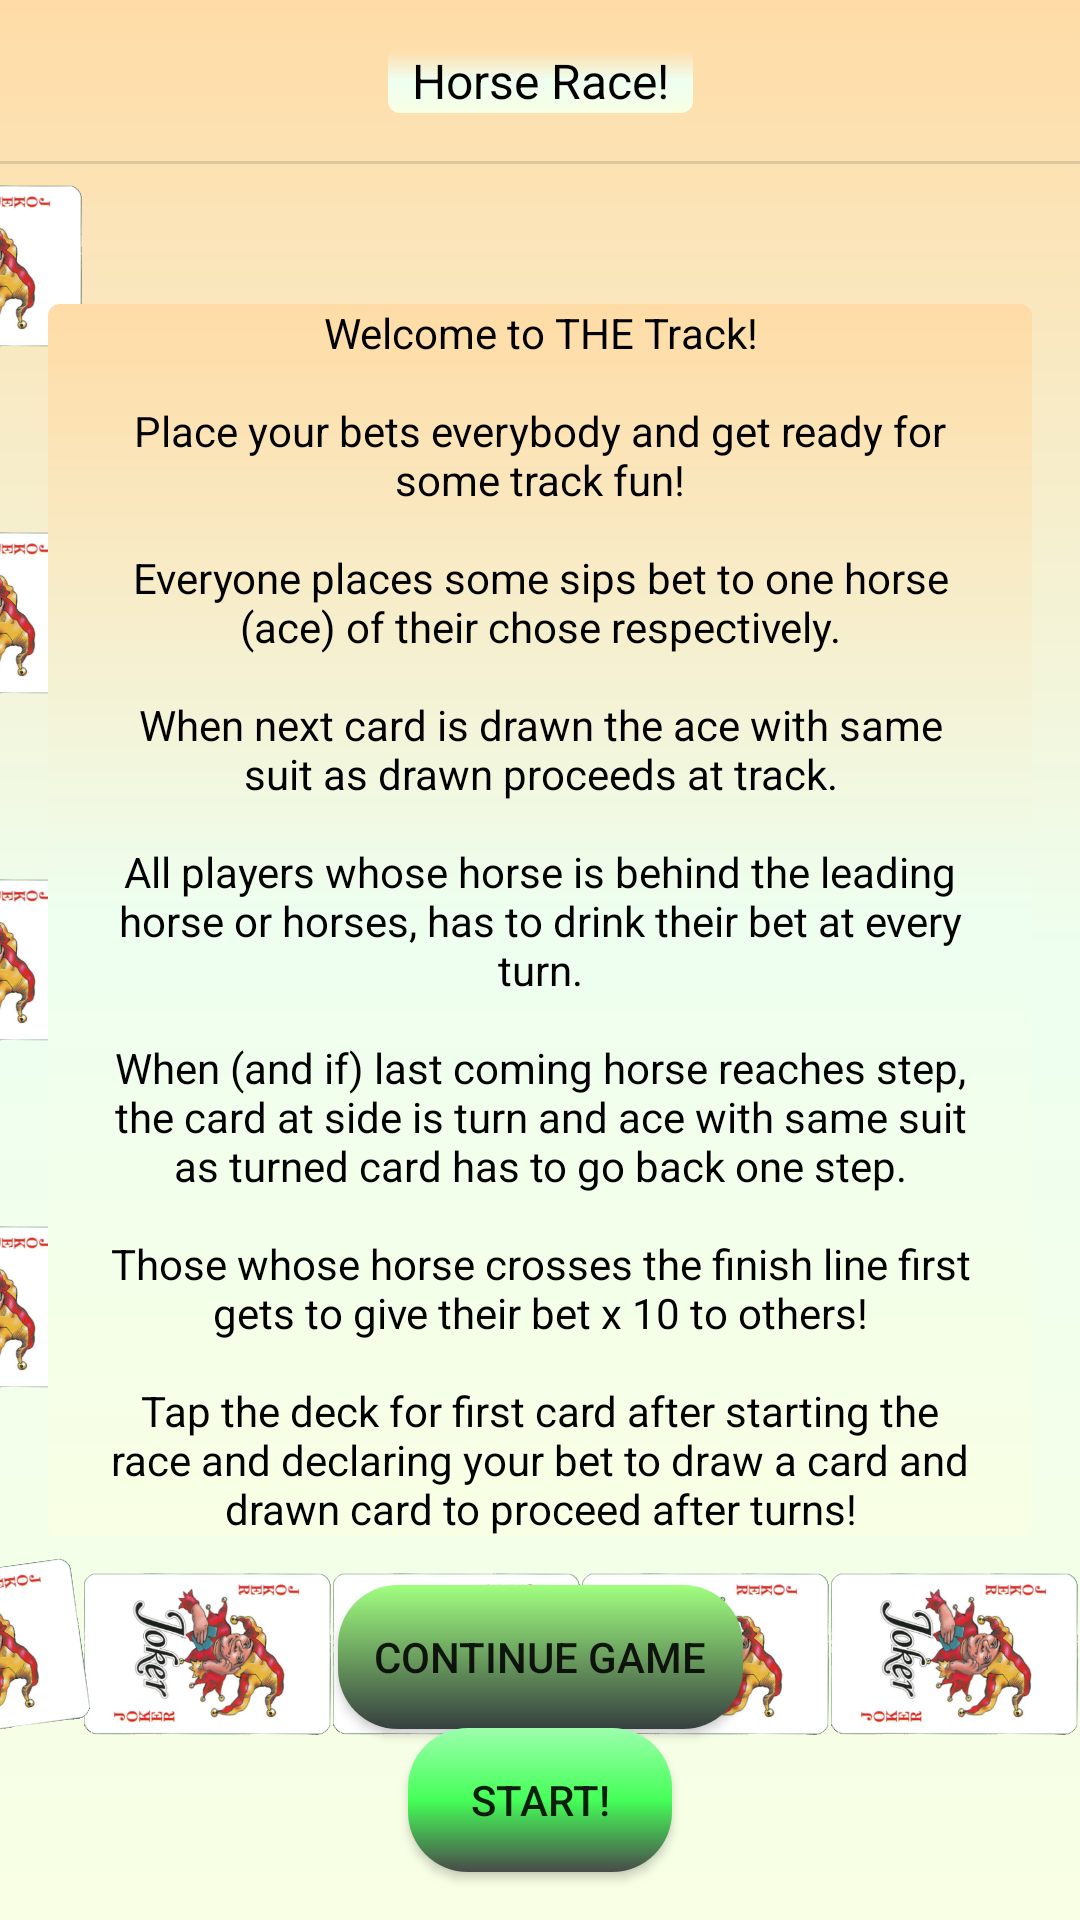

Layout XML and referenced resources for this Android screen:
<!-- AndroidManifest.xml: application theme Theme.Ready4Play -->
<!-- res/layout/fragment_ravit.xml -->
<?xml version="1.0" encoding="utf-8"?>
<androidx.constraintlayout.widget.ConstraintLayout xmlns:android="http://schemas.android.com/apk/res/android"
    xmlns:app="http://schemas.android.com/apk/res-auto"
    xmlns:tools="http://schemas.android.com/tools"
    android:id="@+id/frameLayout5"
    android:layout_width="match_parent"
    android:layout_height="match_parent"
    android:background="@drawable/tausta_teema_peli"
    tools:context=".minipelit.Ravit">

    <ImageView
        android:id="@+id/ivTausta_Ravit"
        android:layout_width="0dp"
        android:layout_height="0dp"
        android:scaleType="fitXY"
        android:src="@drawable/ravitausta"
        app:layout_constraintBottom_toBottomOf="parent"
        app:layout_constraintEnd_toEndOf="parent"
        app:layout_constraintHorizontal_bias="0.0"
        app:layout_constraintStart_toStartOf="parent"
        app:layout_constraintTop_toTopOf="parent"
        app:layout_constraintVertical_bias="0.0" />

    <Button
        android:id="@+id/btJatkaPelia_ravit"
        android:layout_width="wrap_content"
        android:layout_height="wrap_content"
        android:layout_marginTop="16dp"
        android:background="@drawable/btn_teema_continue"
        android:text="@string/text_continueGame"
        app:layout_constraintEnd_toEndOf="parent"
        app:layout_constraintStart_toStartOf="parent"
        app:layout_constraintTop_toBottomOf="@+id/tvOhjeistus_Ravit" />

    <View
        android:id="@+id/divider15"
        android:layout_width="0dp"
        android:layout_height="1dp"
        android:layout_marginTop="16dp"
        android:background="?android:attr/listDivider"
        app:layout_constraintEnd_toEndOf="parent"
        app:layout_constraintStart_toStartOf="parent"
        app:layout_constraintTop_toBottomOf="@+id/tvTitle_Ravit" />

    <TextView
        android:id="@+id/tvTitle_Ravit"
        style="@style/title_text"
        android:layout_width="wrap_content"
        android:layout_height="wrap_content"
        android:layout_marginTop="16dp"
        android:background="@drawable/btn_teema_horserace"
        android:text="@string/text_horseRaceTitle"
        app:layout_constraintEnd_toEndOf="parent"
        app:layout_constraintStart_toStartOf="parent"
        app:layout_constraintTop_toTopOf="parent" />

    <ImageView
        android:id="@+id/ivPataAssa_Ravit"
        android:layout_width="83dp"
        android:layout_height="54dp"
        android:src="@drawable/jokeri1"
        app:layout_constraintBottom_toTopOf="@+id/ivRuutuAssa_Ravit"
        app:layout_constraintStart_toStartOf="@+id/ivArvottuKortti_Ravit"
        app:layout_constraintTop_toTopOf="parent" />

    <ImageView
        android:id="@+id/ivRuutuAssa_Ravit"
        android:layout_width="83dp"
        android:layout_height="54dp"
        android:src="@drawable/jokeri1"
        app:layout_constraintBottom_toTopOf="@+id/ivRistiAssa_Ravit"
        app:layout_constraintStart_toStartOf="@+id/ivArvottuKortti_Ravit"
        app:layout_constraintTop_toBottomOf="@+id/ivPataAssa_Ravit" />

    <ImageView
        android:id="@+id/ivRistiAssa_Ravit"
        android:layout_width="83dp"
        android:layout_height="54dp"
        android:src="@drawable/jokeri1"
        app:layout_constraintBottom_toTopOf="@+id/ivHerttaAssa_Ravit"
        app:layout_constraintStart_toStartOf="@+id/ivArvottuKortti_Ravit"
        app:layout_constraintTop_toBottomOf="@+id/ivRuutuAssa_Ravit" />

    <ImageView
        android:id="@+id/ivHerttaAssa_Ravit"
        android:layout_width="83dp"
        android:layout_height="54dp"
        android:src="@drawable/jokeri1"
        app:layout_constraintBottom_toTopOf="@+id/ivArvottuKortti_Ravit"
        app:layout_constraintStart_toStartOf="@+id/ivArvottuKortti_Ravit"
        app:layout_constraintTop_toBottomOf="@+id/ivRistiAssa_Ravit" />

    <ImageView
        android:id="@+id/ivEkaTaso_Ravit"
        android:layout_width="83dp"
        android:layout_height="54dp"
        android:src="@drawable/jokeri1"
        app:layout_constraintEnd_toStartOf="@+id/ivTokaTaso_Ravit"
        app:layout_constraintHorizontal_bias="0.5"
        app:layout_constraintStart_toEndOf="@+id/ivArvottuKortti_Ravit"
        app:layout_constraintTop_toTopOf="@+id/ivArvottuKortti_Ravit"
        tools:src="@drawable/hertta11" />

    <ImageView
        android:id="@+id/ivArvottuKortti_Ravit"
        android:layout_width="83dp"
        android:layout_height="54dp"
        android:rotation="-8"
        android:src="@drawable/jokeri1"
        app:layout_constraintBottom_toBottomOf="parent"
        app:layout_constraintEnd_toStartOf="@+id/ivEkaTaso_Ravit"
        app:layout_constraintHorizontal_bias="0.5"
        app:layout_constraintStart_toStartOf="parent"
        app:layout_constraintTop_toBottomOf="@+id/ivHerttaAssa_Ravit"
        tools:src="@drawable/jokeri2" />

    <ImageView
        android:id="@+id/ivTokaTaso_Ravit"
        android:layout_width="83dp"
        android:layout_height="54dp"
        android:src="@drawable/jokeri1"
        app:layout_constraintEnd_toStartOf="@+id/ivKolmasTaso_Ravit"
        app:layout_constraintHorizontal_bias="0.5"
        app:layout_constraintStart_toEndOf="@+id/ivEkaTaso_Ravit"
        app:layout_constraintTop_toTopOf="@+id/ivEkaTaso_Ravit"
        tools:src="@drawable/pata5" />

    <ImageView
        android:id="@+id/ivKolmasTaso_Ravit"
        android:layout_width="83dp"
        android:layout_height="54dp"
        android:src="@drawable/jokeri1"
        app:layout_constraintEnd_toStartOf="@+id/ivNeljasTaso_Ravit"
        app:layout_constraintHorizontal_bias="0.5"
        app:layout_constraintStart_toEndOf="@+id/ivTokaTaso_Ravit"
        app:layout_constraintTop_toTopOf="@+id/ivTokaTaso_Ravit"
        tools:src="@drawable/ruutu8" />

    <ImageView
        android:id="@+id/ivNeljasTaso_Ravit"
        android:layout_width="83dp"
        android:layout_height="54dp"
        android:src="@drawable/jokeri1"
        app:layout_constraintEnd_toStartOf="@+id/ivMaali_Ravit"
        app:layout_constraintHorizontal_bias="0.5"
        app:layout_constraintStart_toEndOf="@+id/ivKolmasTaso_Ravit"
        app:layout_constraintTop_toTopOf="@+id/ivKolmasTaso_Ravit"
        tools:src="@drawable/risti9" />

    <ImageView
        android:id="@+id/ivMaali_Ravit"
        android:layout_width="40dp"
        android:layout_height="0dp"
        android:layout_marginTop="8dp"
        android:layout_marginEnd="16dp"
        android:layout_marginBottom="8dp"
        android:rotation="-0.4"
        app:layout_constraintBottom_toTopOf="@+id/ivArvottuKortti_Ravit"
        app:layout_constraintEnd_toEndOf="parent"
        app:layout_constraintTop_toTopOf="parent"
        tools:src="@drawable/maaliviiva" />

    <TextView
        android:id="@+id/tvOhjeistus_Ravit"
        android:layout_width="0dp"
        android:layout_height="wrap_content"
        android:layout_marginStart="16dp"
        android:layout_marginEnd="16dp"
        android:background="@drawable/btn_teema_horserace"
        android:paddingStart="20dp"
        android:paddingEnd="20dp"
        android:text="@string/text_taskDescriptionHorseRace"
        android:textAlignment="center"
        android:textColor="#000000"
        app:layout_constraintBottom_toTopOf="@+id/btAloita_Ravit"
        app:layout_constraintEnd_toEndOf="parent"
        app:layout_constraintStart_toStartOf="parent"
        app:layout_constraintTop_toBottomOf="@+id/tvTitle_Ravit" />

    <Button
        android:id="@+id/btAloita_Ravit"
        android:layout_width="wrap_content"
        android:layout_height="wrap_content"
        android:layout_marginBottom="16dp"
        android:background="@drawable/btn_teema_start"
        android:text="@string/text_start"
        app:layout_constraintBottom_toBottomOf="parent"
        app:layout_constraintEnd_toEndOf="parent"
        app:layout_constraintStart_toStartOf="parent" />

</androidx.constraintlayout.widget.ConstraintLayout>
<!-- resources referenced by this layout -->
<resources>
  <!-- drawable btn_teema_continue (drawable) -->
  <?xml version="1.0" encoding="utf-8"?>
  <shape xmlns:android="http://schemas.android.com/apk/res/android">
      <corners android:radius="7dp"/>
      <corners android:radius="20dp"/>
      <padding android:left="12dp"/>
      <padding android:right="12dp"/>
      <gradient
          android:startColor="#ffA0ff7f"
          android:endColor="#363f3f"
          android:angle="270" />
  </shape>
  <!-- drawable btn_teema_horserace (drawable) -->
  <?xml version="1.0" encoding="utf-8"?>
  <shape xmlns:android="http://schemas.android.com/apk/res/android">
      <corners android:radius="4dp"/>
      <padding android:left="8dp"/>
      <padding android:right="8dp"/>
      <gradient
          android:startColor="#FFDCA6"
          android:centerColor="#EEFFF0"
          android:endColor="#F8FFE4"
          android:angle="@integer/material_motion_duration_long_1"  />
  </shape>
  <!-- drawable btn_teema_start (drawable) -->
  <?xml version="1.0" encoding="utf-8"?>
  <shape xmlns:android="http://schemas.android.com/apk/res/android">
      <corners android:radius="20dp"/>
      <padding android:left="12dp"/>
      <padding android:right="12dp"/>
      <gradient
          android:startColor="#9CFFAC"
          android:centerColor="#45FF58"
          android:endColor="#4A4A4A"
          android:angle="@integer/material_motion_duration_long_1"  />
  </shape>
  <!-- drawable pata5: png bitmap (drawable, 41676 bytes) -->
  <!-- drawable ruutu8: png bitmap (drawable, 57339 bytes) -->
  <!-- drawable tausta_teema_peli (drawable) -->
  <?xml version="1.0" encoding="utf-8"?>
  <shape xmlns:android="http://schemas.android.com/apk/res/android">
      <gradient
          android:startColor="#FFDCA6"
          android:centerColor="#EEFFF0"
          android:endColor="#F8FFE4"
          android:angle="@integer/material_motion_duration_long_1"  />
  </shape>
  <string name="text_continueGame">Continue game</string>
  <string name="text_horseRaceTitle">Horse Race!</string>
  <string name="text_start">Start!</string>
  <string name="text_taskDescriptionHorseRace">Welcome to THE Track!\n\nPlace your bets everybody and get ready for some track fun!\n\nEveryone places some sips bet to one horse (ace) of their chose respectively.\n\nWhen next card is drawn the ace with same suit as drawn proceeds at track.\n\nAll players whose horse is behind the leading horse or horses, has to drink their bet at every turn.\n\nWhen (and if) last coming horse reaches step, the card at side is turn and ace with same suit as turned card has to go back one step.\n\nThose whose horse crosses the finish line first gets to give their bet x 10 to others!\n\nTap the deck for first card after starting the race and declaring your bet to draw a card and drawn card to proceed after turns!</string>
  <style name="title_text">
          <item name="android:layout_width">wrap_content</item>
          <item name="android:layout_height">wrap_content</item>
          <item name="android:layout_marginTop">16dp</item>
          <item name="android:textColor">#000000</item>
          <item name="android:textSize">16sp</item>
  
      </style>
  <style name="Theme.Ready4Play" parent="Theme.MaterialComponents.Light.NoActionBar.Bridge">
      
          <item name="colorPrimary">@color/purple_500</item>
          <item name="colorPrimaryVariant">@color/purple_700</item>
          <item name="colorOnPrimary">@color/black</item>
          
          <item name="colorSecondary">@color/teal_200</item>
          <item name="colorSecondaryVariant">@color/teal_700</item>
          <item name="colorOnSecondary">@color/black</item>
          
          <item name="android:statusBarColor">?attr/colorPrimaryVariant</item>
          
          <item name="android:windowFullscreen">true</item>
      </style>
  <color name="purple_500">#FF6200EE</color>
  <color name="purple_700">#FF3700B3</color>
  <color name="black">#FF000000</color>
  <color name="teal_200">#FF03DAC5</color>
  <color name="teal_700">#FF018786</color>
</resources>
